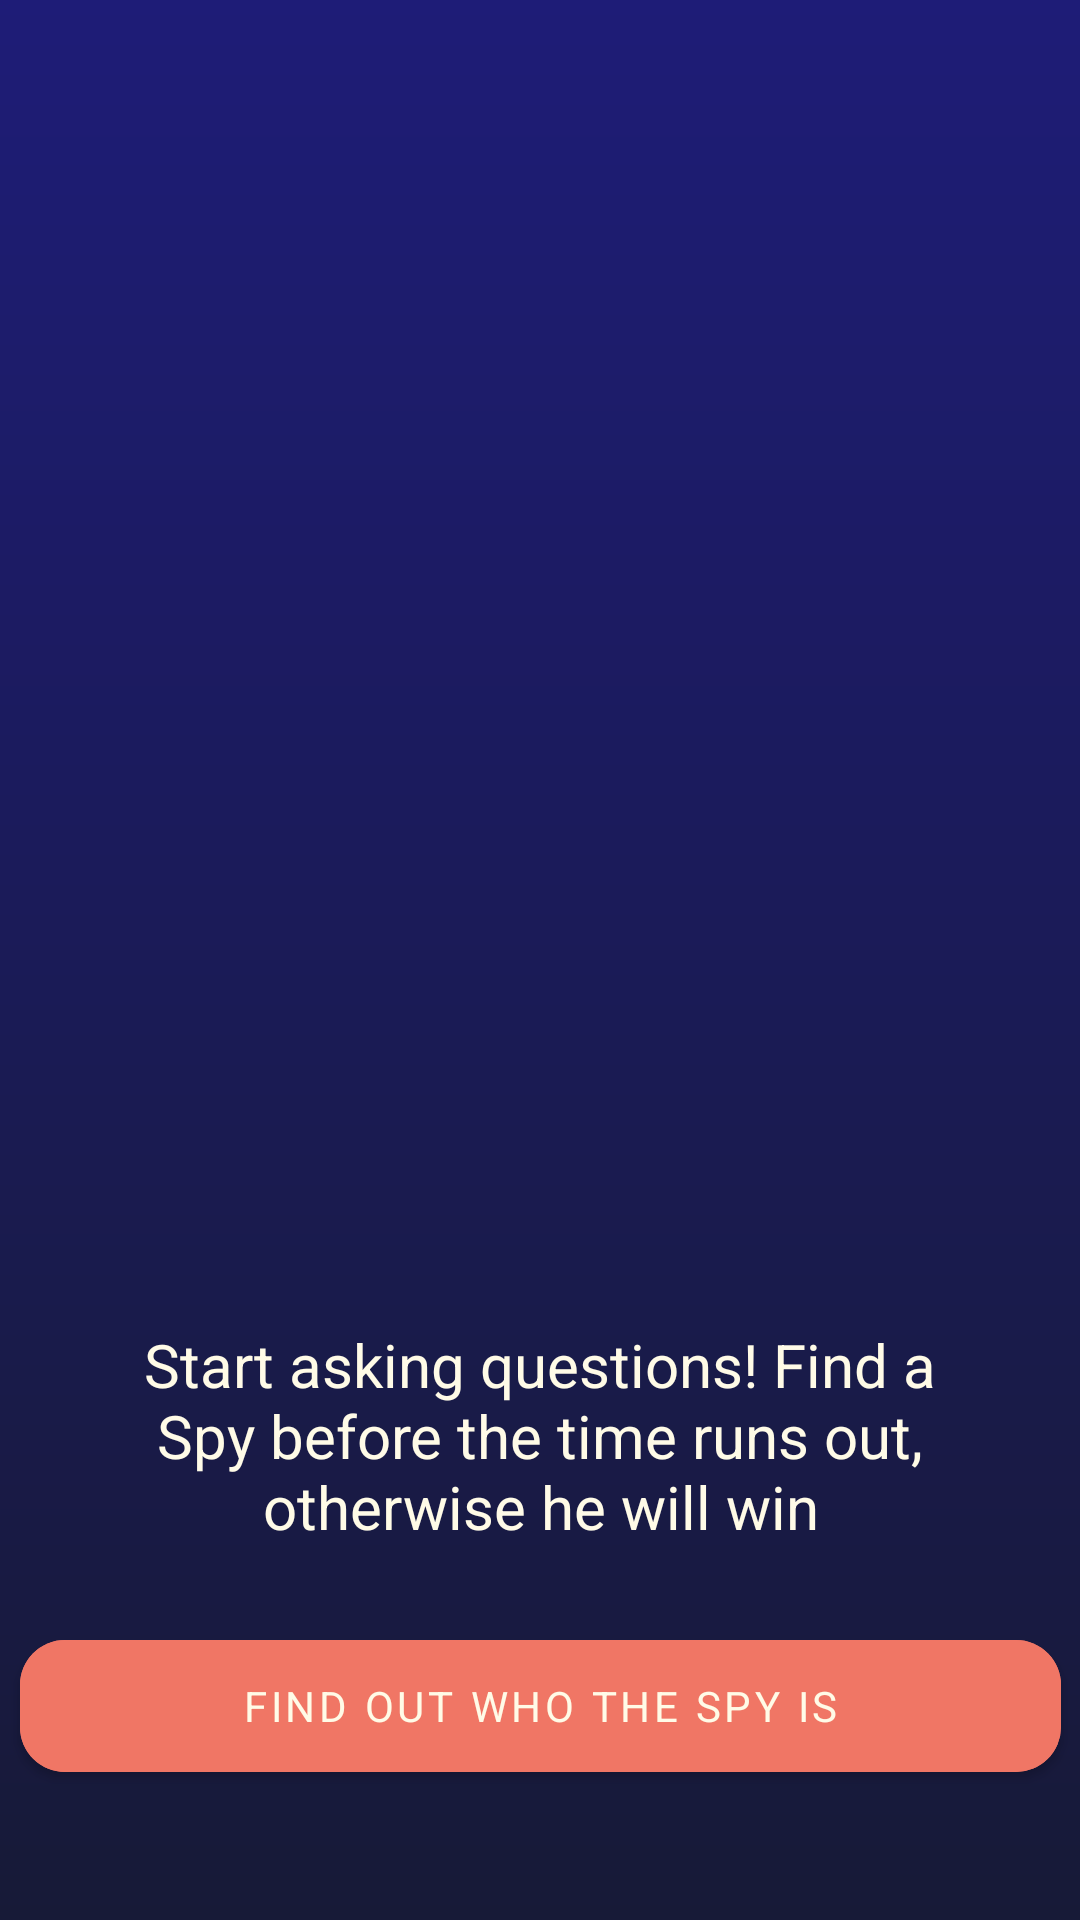

This screen was rendered from an Android layout file. Write that file and the resources it references.
<!-- AndroidManifest.xml: application theme Theme.Spy -->
<!-- res/layout/fragment_timer.xml -->
<?xml version="1.0" encoding="utf-8"?>
<androidx.constraintlayout.widget.ConstraintLayout
    xmlns:android="http://schemas.android.com/apk/res/android"
    xmlns:app="http://schemas.android.com/apk/res-auto"
    xmlns:tools="http://schemas.android.com/tools"
    android:background="@drawable/ic_background"
    android:layout_width="match_parent"
    android:layout_height="match_parent">

    <TextView
        android:id="@+id/timer_text"
        android:layout_width="wrap_content"
        android:layout_height="wrap_content"
        android:textColor="@color/orange"
        android:textSize="72sp"
        app:layout_constraintBottom_toBottomOf="parent"
        app:layout_constraintEnd_toEndOf="parent"
        app:layout_constraintStart_toStartOf="parent"
        app:layout_constraintTop_toTopOf="parent"
        app:layout_constraintVertical_bias="0.26" />

    <TextView
        android:id="@+id/textView"
        android:layout_width="0dp"
        android:layout_height="wrap_content"
        android:layout_marginStart="32dp"
        android:layout_marginTop="204dp"
        android:layout_marginEnd="32dp"
        android:text="@string/hint_timer"
        android:textSize="20sp"
        android:textAlignment="center"
        android:textColor="@color/white"
        app:layout_constraintEnd_toEndOf="parent"
        app:layout_constraintStart_toStartOf="parent"
        app:layout_constraintTop_toBottomOf="@+id/timer_text" />

    <com.google.android.material.button.MaterialButton
        android:id="@+id/button_show_spy"
        android:layout_width="347dp"
        android:backgroundTint="@color/orange"
        android:layout_height="56dp"
        android:text="@string/find"
        app:cornerRadius="15dp"
        android:layout_marginStart="32dp"
        android:layout_marginEnd="32dp"
        android:layout_marginBottom="32dp"
        app:layout_constraintBottom_toBottomOf="parent"
        app:layout_constraintEnd_toEndOf="parent"
        app:layout_constraintStart_toStartOf="parent"
        app:layout_constraintTop_toBottomOf="@+id/textView"
        app:layout_constraintVertical_bias="0.69" />

</androidx.constraintlayout.widget.ConstraintLayout>
<!-- resources referenced by this layout -->
<resources>
  <color name="orange">#F07665</color>
  <color name="white">#FFFBE7</color>
  <!-- drawable ic_background (drawable) -->
  <vector xmlns:android="http://schemas.android.com/apk/res/android"
      xmlns:aapt="http://schemas.android.com/aapt"
      android:width="414dp"
      android:height="896dp"
      android:viewportWidth="414"
      android:viewportHeight="896">
    <path
        android:pathData="M0,0h414v896h-414z">
      <aapt:attr name="android:fillColor">
        <gradient 
            android:startY="0"
            android:startX="207"
            android:endY="896"
            android:endX="207"
            android:type="linear">
          <item android:offset="0" android:color="#FF1E1C77"/>
          <item android:offset="1" android:color="#FF171A37"/>
        </gradient>
      </aapt:attr>
    </path>
  </vector>
  <string name="find">Find out who the spy is</string>
  <string name="hint_timer">Start asking questions! Find a Spy before the time runs out, otherwise he will win</string>
  <style name="Theme.Spy" parent="Theme.MaterialComponents.DayNight.NoActionBar">
          
          <item name="colorPrimary">@color/purple_500</item>
          <item name="colorPrimaryVariant">@color/purple_700</item>
          <item name="colorOnPrimary">@color/white</item>
          
          <item name="colorSecondary">@color/teal_200</item>
          <item name="colorSecondaryVariant">@color/teal_700</item>
          <item name="colorOnSecondary">@color/black</item>
          
          <item name="android:windowFullscreen">true</item>
          <item name="android:windowBackground">@drawable/ic_splash_screen</item>
          <item name="android:statusBarColor" tools:targetApi="l">?attr/colorPrimaryVariant</item>
          
          <item name="fontFamily">@font/kelly_slab</item>
      </style>
  <color name="purple_500">#FF6200EE</color>
  <color name="purple_700">#FF3700B3</color>
  <color name="teal_200">#FF03DAC5</color>
  <color name="teal_700">#FF018786</color>
  <color name="black">#FF000000</color>
  <!-- drawable ic_splash_screen: vector/xml drawable (drawable, 7125 chars, omitted) -->
</resources>
